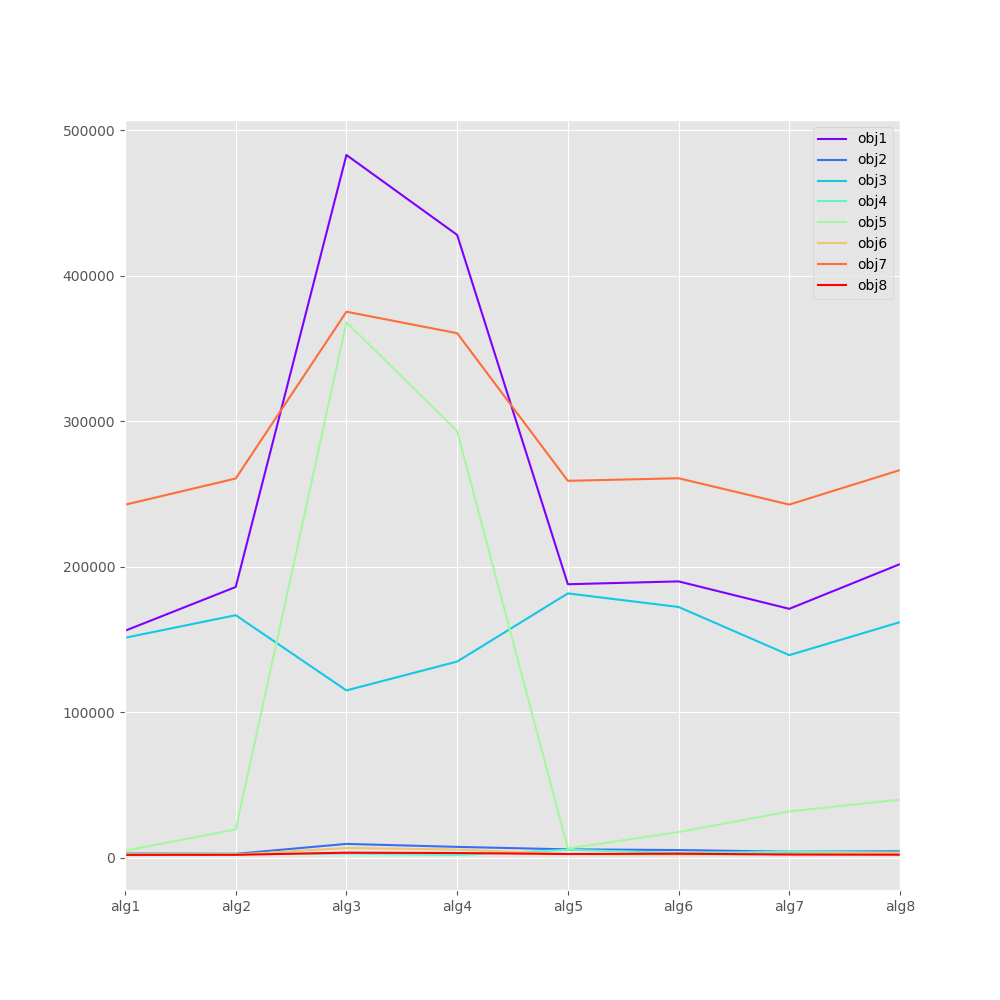

Values plotted in this chart, from the file beside it:
, obj1, obj2, obj3, obj4, obj5, obj6, obj7, obj8
alg1, 155992, 2897, 151168, 2761, 4824, 2334, 242631, 1943
alg2, 186107, 2662, 166708, 2659, 19398, 2083, 260682, 1985
alg3, 483073, 9481, 114993, 2781, 368080, 6699, 375326, 3444
alg4, 428146, 7431, 134833, 1854, 293312, 5577, 360581, 3206
alg5, 187986, 5726, 181691, 5449, 6295, 2479, 259077, 2532
alg6, 189949, 5259, 172355, 3237, 17595, 2216, 260852, 2745
alg7, 171084, 4099, 139261, 4099, 31823, 2601, 242758, 2170
alg8, 201839, 4414, 161921, 3550, 39918, 3304, 266474, 2060
